Run: headless pygame with SDL's dummy video driver; simulated clock (each Clock.tick advances the game by its frame time, no real sleeping); random seed 0; keys injected as events and as key.get_pressed() state; no mouse input.
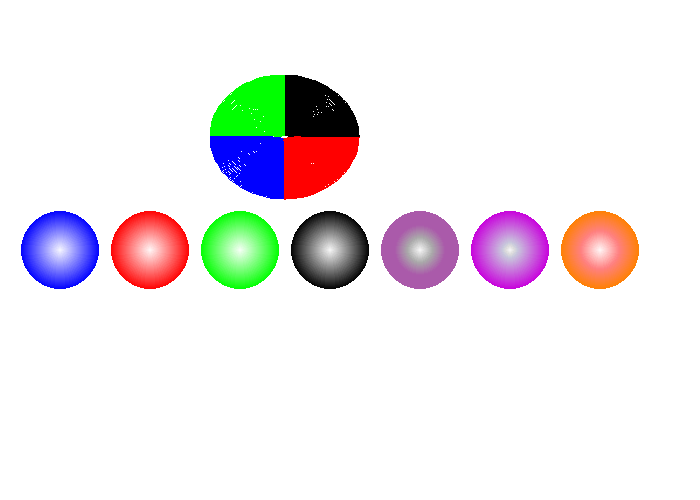
Frame 1 of 4 · flips 1–60 · no input
Frame 2 of 4 · flips 61–180 · tapped SPACE, RETURN · held RIGHT (→), D · screen unchanged from frame 1, image omitted
Frame 3 of 4 · flips 181–300 · held DOWN (↓), S · screen unchanged from frame 2, image omitted
Frame 4 of 4 · flips 301–420 · held LEFT (←), A, UP (↑), W · screen unchanged from frame 3, image omitted

The pygame program that drew these frames:

# Import a library of functions called 'pygame'
import pygame
from math import pi
 
# Initialize the game engine
pygame.init()

def drawPeg(pos, color, size=40):
    for i in range(1,size):
       wvalue = int(i*250/size)
       pygame.draw.circle(screen, (max(wvalue,color[0]),max(wvalue,color[1]),max(wvalue,color[2])), pos, size-i )

#pygame.draw.rect(screen, color, [pos, [size, size]], 2)


# Define the colors we will use in RGB format
BLACK = (  0,   0,   0)
WHITE = (255, 255, 255)
BLUE =  (  0,   0, 255)
GREEN = (  0, 255,   0)
RED =   (255,   0,   0)
YELLOW   = (255, 255,   0)
ORANGE   = (255, 128,   0)
PURPLE   = (200, 0, 220)
 
# Set the height and width of the screen
size = [700, 500]
screen = pygame.display.set_mode(size)
 
pygame.display.set_caption("Example code for the draw module")
 
#Loop until the user clicks the close button.
done = False
clock = pygame.time.Clock()
 
while not done:
 
    # This limits the while loop to a max of 10 times per second.
    # Leave this out and we will use all CPU we can.
    clock.tick(10)
     
    for event in pygame.event.get(): # User did something
        if event.type == pygame.QUIT: # If user clicked close
            done=True # Flag that we are done so we exit this loop
 
    # All drawing code happens after the for loop and but
    # inside the main while done==False loop.
     
    # Clear the screen and set the screen background
    screen.fill(WHITE)
 
    # Draw on the screen a GREEN line from (0, 0) to (50, 30) 
    # 5 pixels wide.
    #pygame.draw.line(screen, GREEN, [0, 0], [50,30], 5)
 
    # Draw on the screen 3 BLACK lines, each 5 pixels wide.
    # The 'False' means the first and last points are not connected.
    #pygame.draw.lines(screen, BLACK, False, [[0, 80], [50, 90], [200, 80], [220, 30]], 5)
    
    # Draw on the screen a GREEN line from (0, 50) to (50, 80) 
    # Because it is an antialiased line, it is 1 pixel wide.
    #pygame.draw.aaline(screen, GREEN, [0, 50],[50, 80], True)

    # Draw a rectangle outline
    #pygame.draw.rect(screen, BLACK, [75, 10, 50, 20], 2)
     
    # Draw a solid rectangle
    # pygame.draw.rect(screen, BLACK, [150, 10, 50, 20])

    # Draw a rectangle with rounded corners
    #pygame.draw.rect(screen, GREEN, [115, 210, 70, 40], 10, border_radius=15)
    #pygame.draw.rect(screen, RED, [135, 260, 50, 30], 0, border_radius=10, border_top_left_radius=0,
    #                 border_bottom_right_radius=15)

    # Draw an ellipse outline, using a rectangle as the outside boundaries
    # pygame.draw.ellipse(screen, RED, [225, 10, 50, 20], 2) 

    # Draw an solid ellipse, using a rectangle as the outside boundaries
    # pygame.draw.ellipse(screen, RED, [300, 10, 50, 20]) 
 
    # This draws a triangle using the polygon command
    # pygame.draw.polygon(screen, BLACK, [[100, 100], [0, 200], [200, 200]], 5)
  
    # Draw an arc as part of an ellipse. 
    # Use radians to determine what angle to draw.
                                 #left top width heigth
    
    #pygame.draw.arc(screen, BLACK,[210+i, 75+i, 150-i, 125-i], 0, pi/2, 2)

    for i in range(1,120):
        rect = [210+int(i/2), 75+int(i/2), 150-i, 125-i]

        pygame.draw.arc(screen, BLACK,rect, 0,      pi/2,   2)
        pygame.draw.arc(screen, GREEN,rect, pi/2,   pi,     2)
        pygame.draw.arc(screen, BLUE, rect, pi,     3*pi/2, 2)
        pygame.draw.arc(screen, RED,  rect, 3*pi/2, 2*pi,   2)

    # Draw a circle
    # for i in range(1,40):
    #   pygame.draw.circle(screen, (int(i*250/40),int(i*250/40), 255), [60, 250], 41-i )

    drawPeg([ 60, 250], BLUE)
    drawPeg([150, 250], RED)
    drawPeg([240, 250], GREEN)
    drawPeg([330, 250], BLACK)
    drawPeg([420, 250], (170, 90, 170))
    drawPeg([510, 250], PURPLE)
    drawPeg([600, 250], ORANGE)

    #pygame.draw.circle(screen, (0, 0, 255), [60, 250], 40 )
    #pygame.draw.circle(screen, (255, 0, 0), [60, 250], 20 )

    # Draw only one circle quadrant
    # pygame.draw.circle(screen, BLUE, [250, 250], 40, 0, draw_top_right=True)
    # pygame.draw.circle(screen, RED, [250, 250], 40, 30, draw_top_left=True)
    # pygame.draw.circle(screen, GREEN, [250, 250], 40, 20, draw_bottom_left=True)
    # pygame.draw.circle(screen, BLACK, [250, 250], 40, 10, draw_bottom_right=True)

    # Go ahead and update the screen with what we've drawn.
    # This MUST happen after all the other drawing commands.
    pygame.display.flip()
 
# Be IDLE friendly
pygame.quit()
